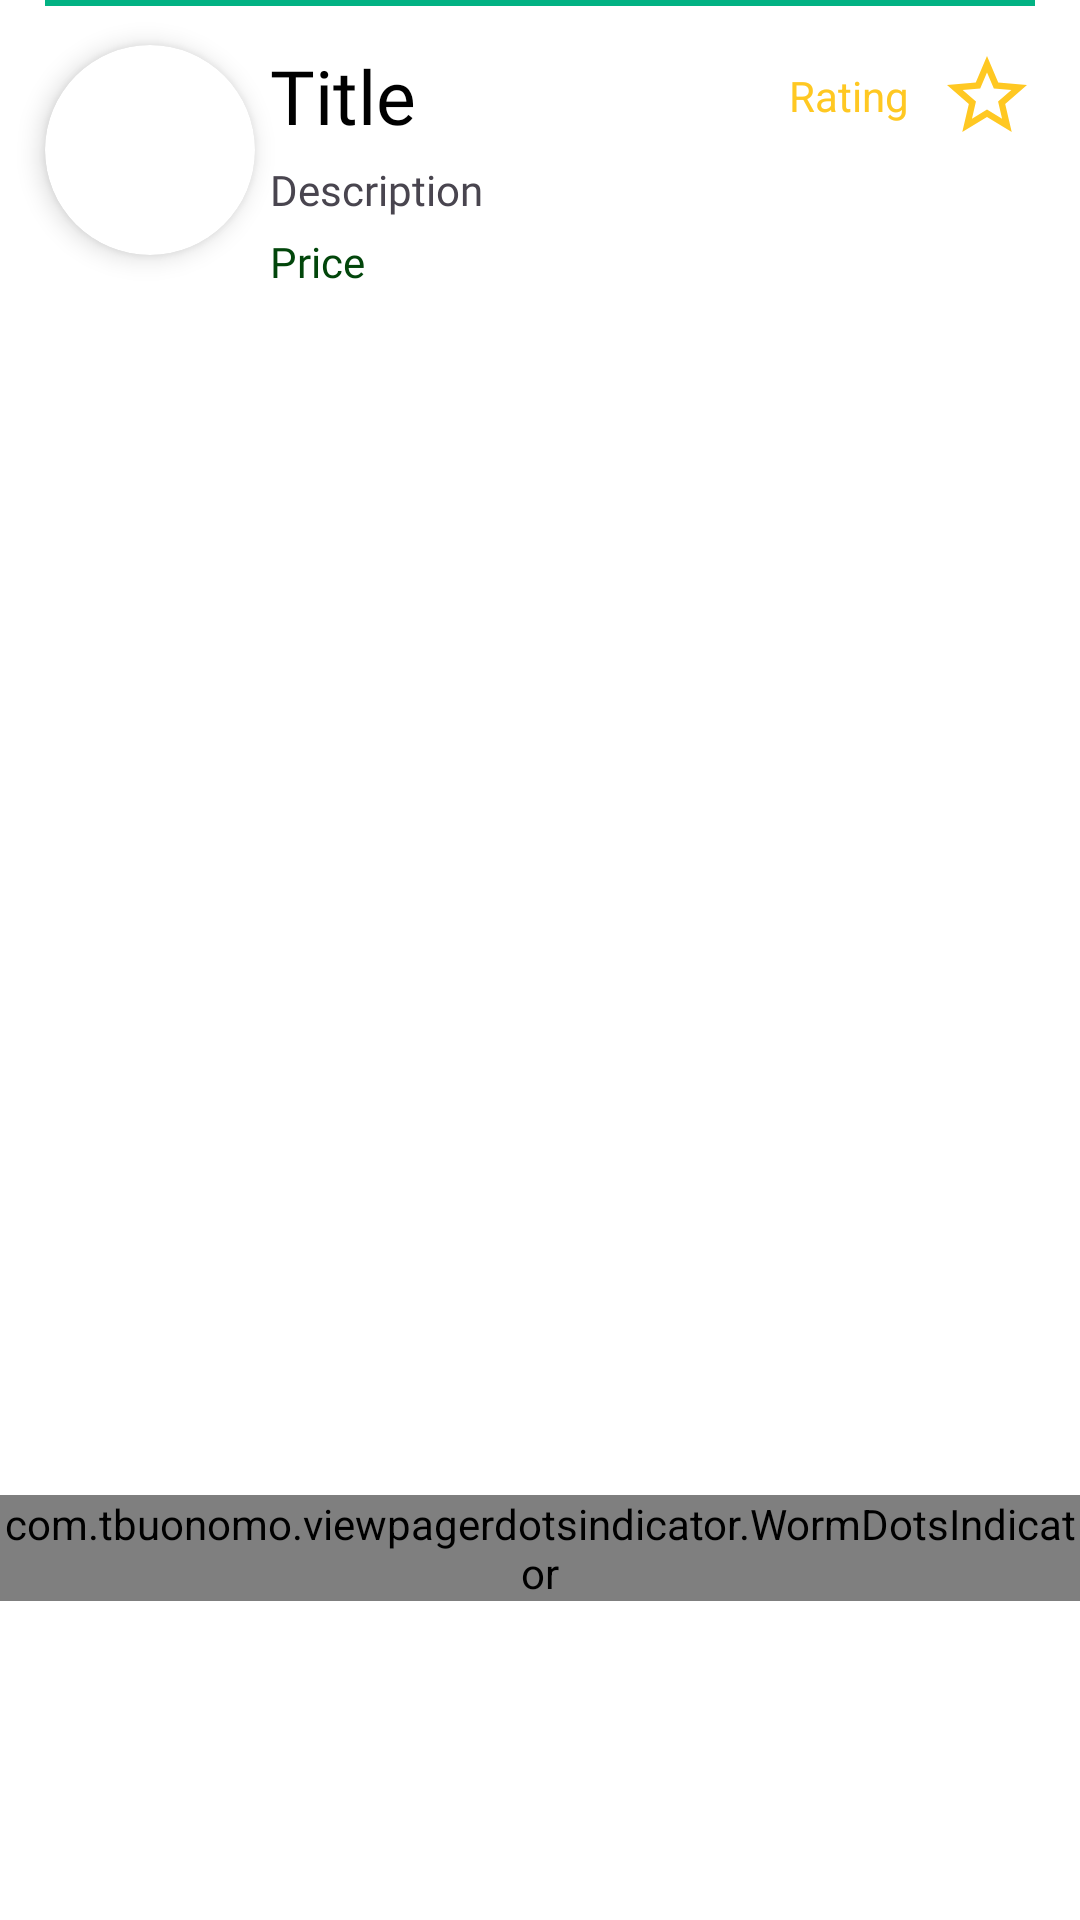

The Android layout XML behind this screen, and the referenced resources:
<!-- AndroidManifest.xml: application theme Theme.UsingVolley -->
<!-- res/layout/main_recycler_item.xml -->
<?xml version="1.0" encoding="utf-8"?>
<androidx.constraintlayout.widget.ConstraintLayout xmlns:android="http://schemas.android.com/apk/res/android"
    xmlns:app="http://schemas.android.com/apk/res-auto"
    xmlns:tools="http://schemas.android.com/tools"
    android:layout_width="match_parent"
    android:layout_height="wrap_content"
    android:background="@color/white"
    android:paddingBottom="10dp"
    tools:ignore="HardcodedText">

    <androidx.cardview.widget.CardView
        android:id="@+id/card"
        android:layout_width="70dp"
        android:layout_height="70dp"
        android:layout_marginStart="15dp"
        android:layout_marginTop="15dp"
        app:cardCornerRadius="35dp"
        app:cardElevation="5dp"
        app:layout_constraintStart_toStartOf="parent"
        app:layout_constraintTop_toTopOf="parent">

        <ImageView
            android:id="@+id/profile_pic"
            android:layout_width="70dp"
            android:layout_height="70dp"
            android:contentDescription="as"
            android:scaleType="centerCrop"
            android:src="@drawable/img" />
    </androidx.cardview.widget.CardView>


    <TextView
        android:id="@+id/titleText"
        android:layout_width="0dp"
        android:layout_height="wrap_content"
        android:layout_marginHorizontal="5dp"
        android:ellipsize="end"
        android:fontFamily="@font/type_hoop"
        android:lines="1"
        android:text="Title"
        android:textColor="@color/black"
        android:textSize="25sp"
        app:layout_constraintEnd_toStartOf="@+id/ratingText"
        app:layout_constraintStart_toEndOf="@+id/card"
        app:layout_constraintTop_toTopOf="@+id/card" />

    <TextView
        android:id="@+id/descriptionText"
        android:layout_width="0dp"
        android:layout_height="wrap_content"
        android:layout_marginTop="5dp"
        android:layout_marginEnd="15dp"
        android:ellipsize="end"
        android:fontFamily="@font/type_hoop"
        android:maxLines="2"
        android:text="Description"
        app:layout_constraintEnd_toEndOf="parent"
        app:layout_constraintStart_toStartOf="@+id/titleText"
        app:layout_constraintTop_toBottomOf="@+id/titleText" />

    <TextView
        android:id="@+id/priceText"
        android:layout_width="wrap_content"
        android:layout_height="wrap_content"
        android:layout_marginTop="5dp"
        android:fontFamily="@font/type_hoop"
        android:text="Price"
        android:textColor="#02460B"
        app:layout_constraintStart_toStartOf="@+id/titleText"
        app:layout_constraintTop_toBottomOf="@+id/descriptionText" />

    <TextView
        android:id="@+id/ratingText"
        android:layout_width="wrap_content"
        android:layout_height="wrap_content"
        android:layout_marginEnd="10dp"
        android:text="Rating"
        android:textColor="@color/rating_color"
        app:layout_constraintBottom_toBottomOf="@+id/titleText"
        app:layout_constraintEnd_toStartOf="@+id/star"
        app:layout_constraintTop_toTopOf="@+id/titleText" />

    <ImageView
        android:id="@+id/star"
        android:layout_width="wrap_content"
        android:layout_height="wrap_content"
        android:layout_marginEnd="15dp"
        android:contentDescription="ds"
        android:src="@drawable/ic_star"
        app:layout_constraintBottom_toBottomOf="@+id/ratingText"
        app:layout_constraintEnd_toEndOf="parent"
        app:layout_constraintTop_toTopOf="@+id/ratingText"
        app:tint="@color/rating_color" />

    <View
        android:id="@+id/view"
        android:layout_width="match_parent"
        android:layout_height="2dp"
        android:layout_marginHorizontal="15dp"
        android:background="@color/primary_blue"
        app:layout_constraintTop_toTopOf="parent"
        tools:layout_editor_absoluteX="15dp" />

    <androidx.viewpager2.widget.ViewPager2
        android:id="@+id/imagesPager"
        android:layout_width="match_parent"
        android:layout_height="300dp"
        android:layout_margin="5dp"
        app:layout_constraintEnd_toEndOf="parent"
        app:layout_constraintStart_toStartOf="parent"
        app:layout_constraintTop_toBottomOf="@+id/priceText" />

    <com.tbuonomo.viewpagerdotsindicator.WormDotsIndicator
        android:id="@+id/worm_dots_indicator"
        android:layout_width="wrap_content"
        android:layout_height="wrap_content"
        android:layout_marginVertical="5dp"
        app:dotsColor="@color/primary_blue"
        app:dotsCornerRadius="8dp"
        app:dotsSize="8dp"
        app:dotsSpacing="3dp"
        app:dotsStrokeColor="@color/primary_blue"
        app:dotsStrokeWidth="1dp"
        app:layout_constraintBottom_toBottomOf="parent"
        app:layout_constraintEnd_toEndOf="parent"
        app:layout_constraintStart_toStartOf="parent"
        app:layout_constraintTop_toBottomOf="@id/imagesPager" />

</androidx.constraintlayout.widget.ConstraintLayout>
<!-- resources referenced by this layout -->
<resources>
  <color name="black">#FF000000</color>
  <color name="primary_blue">#02B283</color>
  <color name="rating_color">#FFC822</color>
  <color name="white">#FFFFFFFF</color>
  <!-- drawable ic_star (drawable) -->
  <vector android:height="32dp" android:tint="#FFFF00"
      android:viewportHeight="24" android:viewportWidth="24"
      android:width="32dp" xmlns:android="http://schemas.android.com/apk/res/android">
      <path android:fillColor="@android:color/white" android:pathData="M22,9.24l-7.19,-0.62L12,2 9.19,8.63 2,9.24l5.46,4.73L5.82,21 12,17.27 18.18,21l-1.63,-7.03L22,9.24zM12,15.4l-3.76,2.27 1,-4.28 -3.32,-2.88 4.38,-0.38L12,6.1l1.71,4.04 4.38,0.38 -3.32,2.88 1,4.28L12,15.4z"/>
  </vector>
  <style name="Theme.UsingVolley" parent="Base.Theme.UsingVolley" />
  <style name="Base.Theme.UsingVolley" parent="Theme.Material3.DayNight.NoActionBar">
           <item name="colorPrimary">@color/primary_blue</item>
      </style>
</resources>
